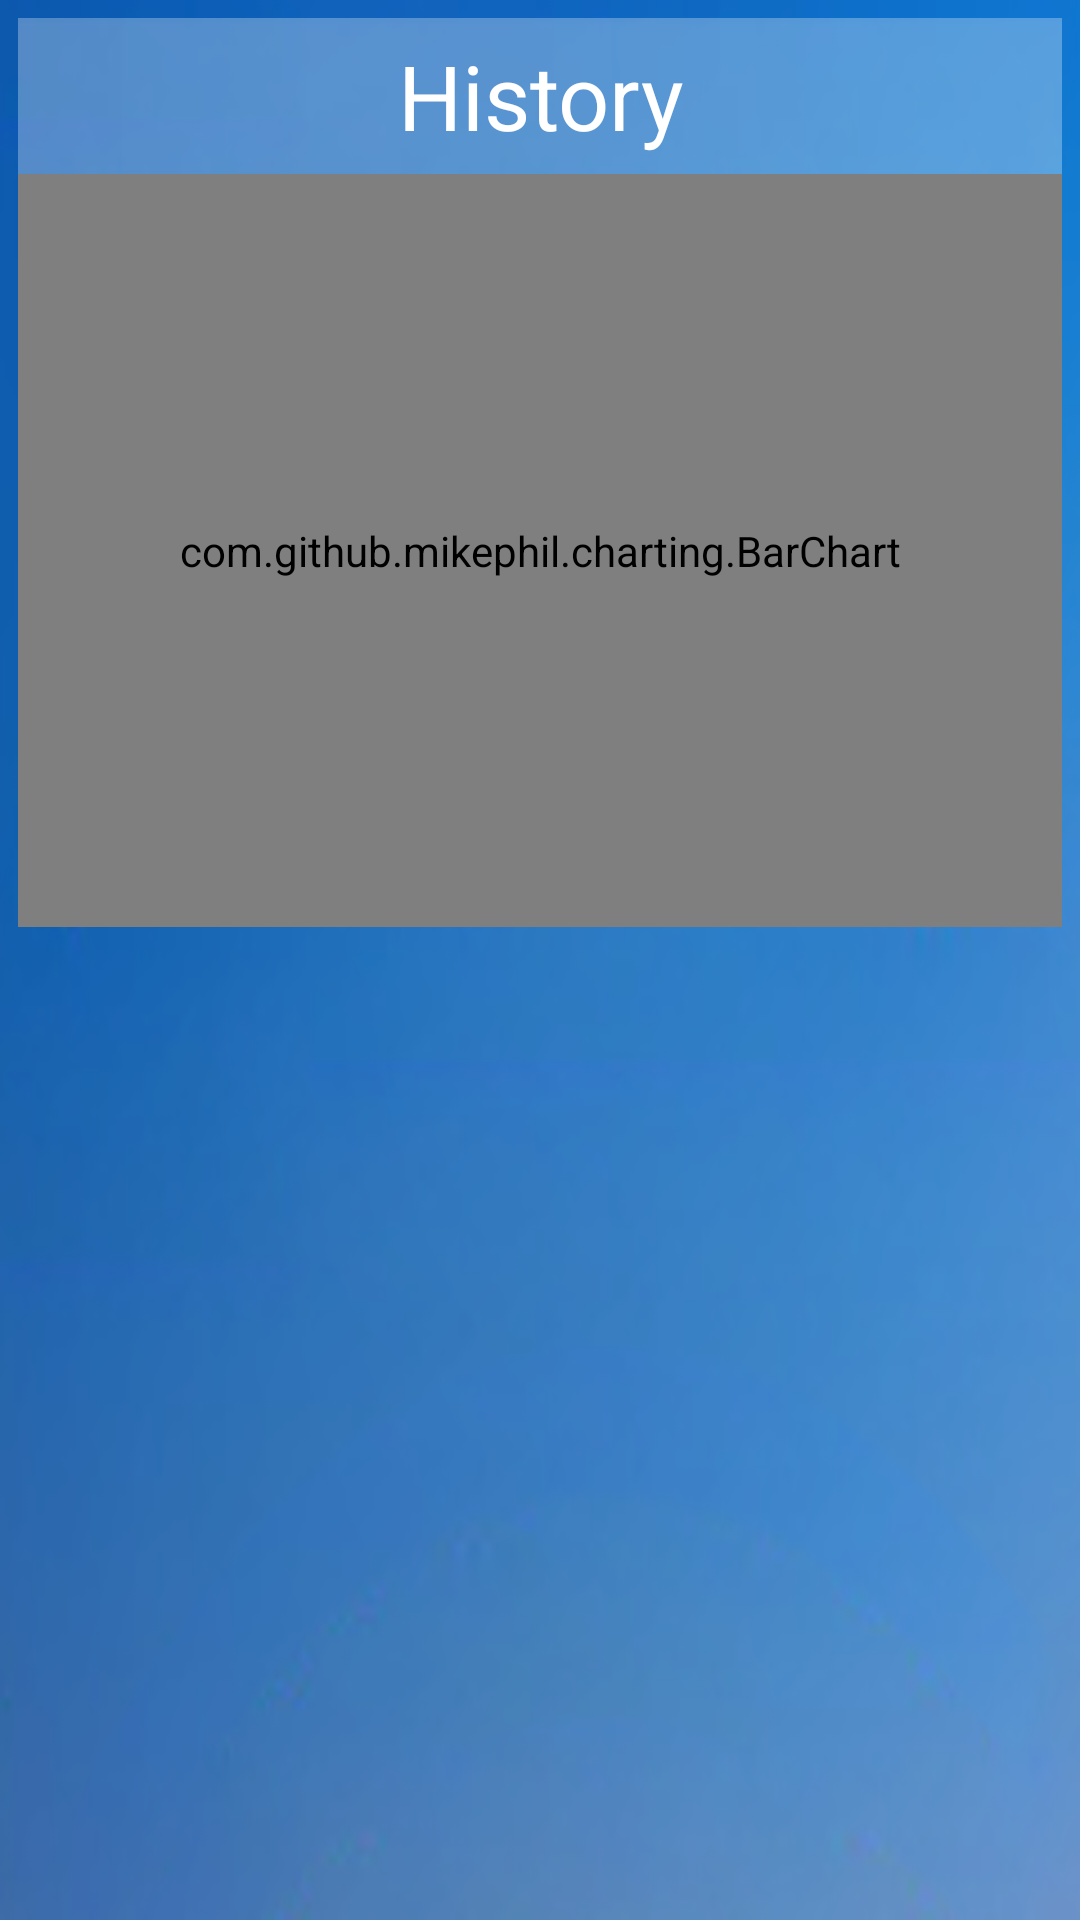

The Android layout XML behind this screen, and the referenced resources:
<!-- AndroidManifest.xml: application theme AppTheme -->
<!-- res/layout/history.xml -->
<?xml version="1.0" encoding="utf-8"?>
<ScrollView
    xmlns:android="http://schemas.android.com/apk/res/android"
    xmlns:tools="http://schemas.android.com/tools"
    android:layout_width="match_parent"
    android:layout_height="match_parent"
    tools:context="com.example.heartrate.History"
    android:background="@drawable/ic_history_bg"
    android:fadeScrollbars="true"
    android:id="@+id/sv_container_history"
    >

    <LinearLayout
        android:id="@+id/ll_bar_history"
        android:padding="@dimen/history_padding"
        android:layout_width="fill_parent"
        android:layout_height="fill_parent"
        android:orientation="vertical"
        >

        <TextView
            android:layout_width="fill_parent"
            android:layout_height="wrap_content"
            android:minHeight="@dimen/history_list_item_minHeight"
            android:background="@drawable/history_item_bg"
            android:gravity="center"
            android:textSize="@dimen/history_title_text_size"
            style="@style/HeartRate"
            android:text="@string/history_title"
            />


        <com.github.mikephil.charting.BarChart
            android:id="@+id/bc_history"
            android:layout_width="match_parent"
            android:layout_height="251dp"
            android:background="@android:color/transparent"
            />

       com.example.heartrate.views.FullShowListViewew
            android:layout_below="@+id/ll_bar_history"
            android:id="@+id/lv_history"
            android:layout_marginTop="@dimen/history_list_margin_top"
            android:layout_height="wrap_content"
            android:layout_width="fill_parent"
            android:dividerHeight="@dimen/history_list_divider_height"
            />
    </LinearLayout>
</ScrollView>
<!-- resources referenced by this layout -->
<resources>
  <dimen name="history_list_divider_height">10dp</dimen>
  <dimen name="history_list_item_minHeight">52dp</dimen>
  <dimen name="history_list_margin_top">10dp</dimen>
  <dimen name="history_padding">6dp</dimen>
  <dimen name="history_title_text_size">30sp</dimen>
  <!-- drawable ic_history_bg: png bitmap (drawable-ldpi, 28456 bytes) -->
  <string name="history_title">History</string>
  <style name="HeartRate">
          <item name="android:textColor">@android:color/white</item>
      </style>
</resources>
